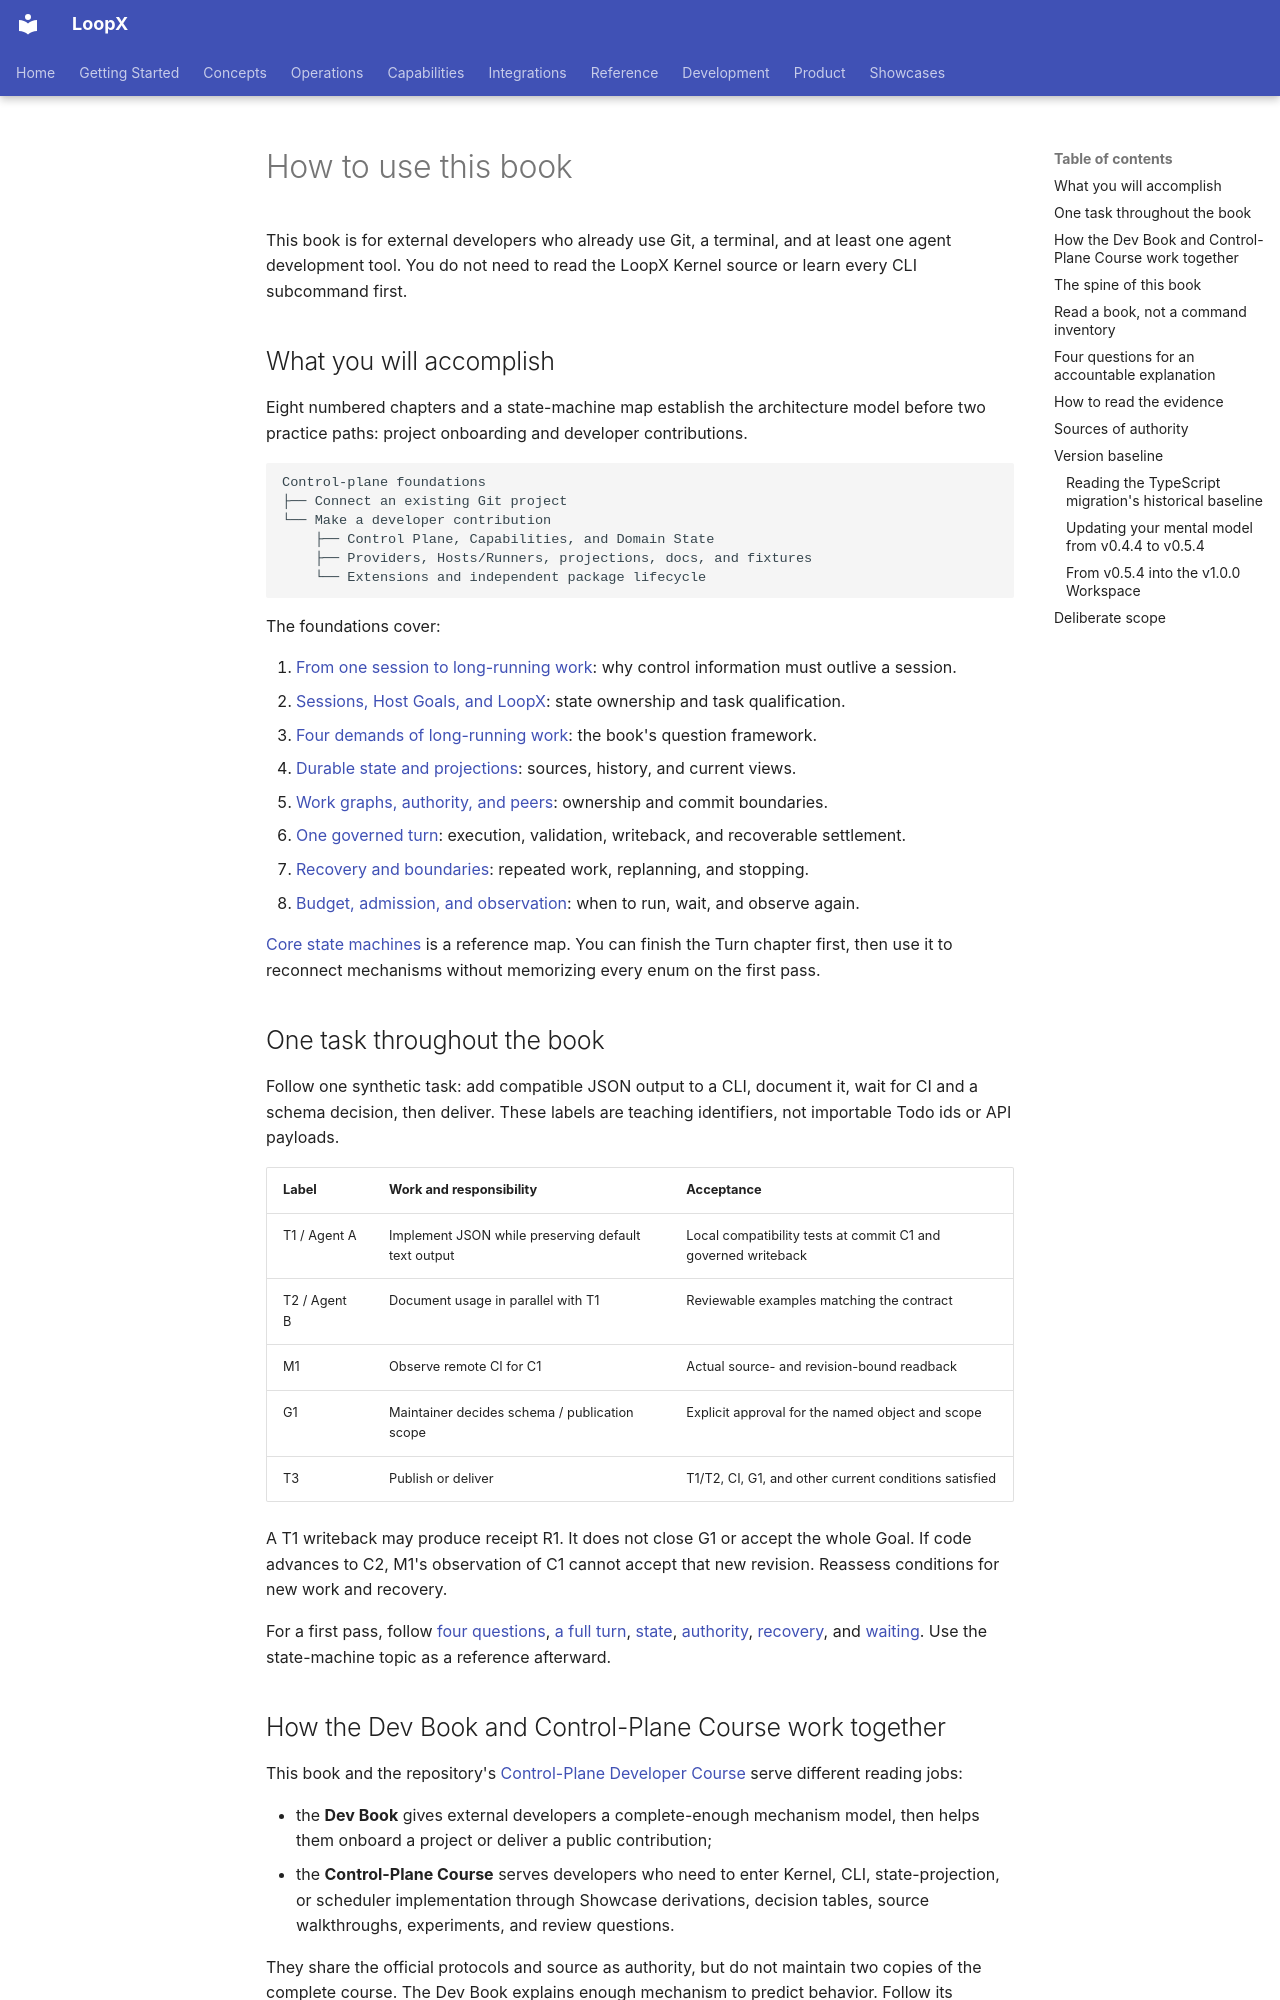

repository: loopx-project/loopx · page: book/en/chapters/00-reading-guide/index.html · generator: mkdocs

# How to use this book

This book is for external developers who already use Git, a terminal, and at least one agent development
tool. You do not need to read the LoopX Kernel source or learn every CLI subcommand first.

## What you will accomplish

Eight numbered chapters and a state-machine map establish the architecture model before two practice paths: project onboarding and developer contributions.

```text
Control-plane foundations
├── Connect an existing Git project
└── Make a developer contribution
    ├── Control Plane, Capabilities, and Domain State
    ├── Providers, Hosts/Runners, projections, docs, and fixtures
    └── Extensions and independent package lifecycle
```

The foundations cover:

1. [From one session to long-running work](01-from-session-to-loop.md): why control information must outlive a session.
2. [Sessions, Host Goals, and LoopX](02-session-goal-loopx.md): state ownership and task qualification.
3. [Four demands of long-running work](02b-long-horizon-requirements.md): the book's question framework.
4. [Durable state and projections](state-substrate.md): sources, history, and current views.
5. [Work graphs, authority, and peers](work-graph-and-authority.md): ownership and commit boundaries.
6. [One governed turn](03-one-turn.md): execution, validation, writeback, and recoverable settlement.
7. [Recovery and boundaries](04-runtime-boundaries.md): repeated work, replanning, and stopping.
8. [Budget, admission, and observation](04b-budget-and-admission.md): when to run, wait, and observe again.

[Core state machines](core-state-machines.md) is a reference map. You can finish the Turn chapter first, then use it to reconnect mechanisms without memorizing every enum on the first pass.

## One task throughout the book {#running-example}

Follow one synthetic task: add compatible JSON output to a CLI, document it, wait for CI and a schema decision, then deliver. These labels are teaching identifiers, not importable Todo ids or API payloads.

| Label | Work and responsibility | Acceptance |
| --- | --- | --- |
| T1 / Agent A | Implement JSON while preserving default text output | Local compatibility tests at commit C1 and governed writeback |
| T2 / Agent B | Document usage in parallel with T1 | Reviewable examples matching the contract |
| M1 | Observe remote CI for C1 | Actual source- and revision-bound readback |
| G1 | Maintainer decides schema / publication scope | Explicit approval for the named object and scope |
| T3 | Publish or deliver | T1/T2, CI, G1, and other current conditions satisfied |

A T1 writeback may produce receipt R1. It does not close G1 or accept the whole Goal. If code advances to C2, M1's observation of C1 cannot accept that new revision. Reassess conditions for new work and recovery.

For a first pass, follow [four questions](02b-long-horizon-requirements.md), [a full turn](03-one-turn.md#running-turn), [state](state-substrate.md#design-choice), [authority](work-graph-and-authority.md#design-choice), [recovery](04-runtime-boundaries.md#receipt-recovery), and [waiting](04b-budget-and-admission.md#running-wait). Use the state-machine topic as a reference afterward.
